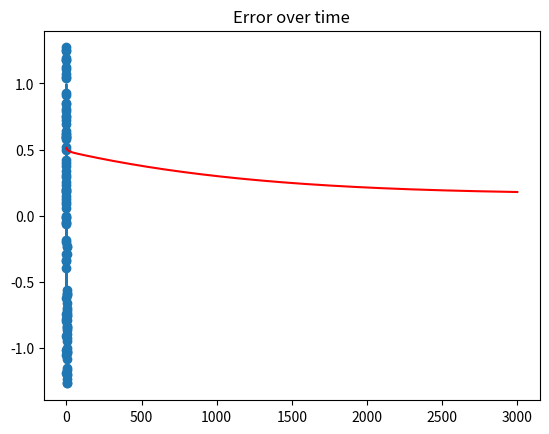

Python code for this plot:
import math
import matplotlib.pyplot as plt
import numpy as np


def task1():
    x = np.random.rand(100)
    epsilon = np.random.uniform(low=-0.3, high=0.3, size=100)
    y = np.sin(2*math.pi*x)+epsilon
    data_points = np.dstack((x, y))
    data_points = np.squeeze(data_points)
    return data_points


def stochastic_gradient_descent(iterations, dim, alpha):
    error = []
    data_points = task1()
    theta = np.random.uniform(low=-0.5, high=0.5, size=dim)
    for z in range(0, iterations):
        for i in range(0, 100):
            for j in range(0, dim):
                theta[j] = theta[j] + alpha*(data_points[i][1] - h(theta, data_points[i][0]))*math.pow(data_points[i][0], j)
        error.append(math.sqrt(2*E(data_points, theta, 100)/100))
    return theta, error


def E(data_points, theta, m):
    sum = 0
    for i in range(0, m):
        sum += math.pow(h(theta, data_points[i][0]) - data_points[i][1], 2)
    return 0.5*sum


def h(theta, x):
    sum = 0
    for z in range(theta.size):
        sum = sum + theta[z] * math.pow(x, z)
    return sum


def create_polynomial(theta, precision=100, dim=2):
    x = np.linspace(0, 1, precision)
    y = np.zeros_like(x)
    for i in range(0, y.shape[0]):
        sum = 0
        for j in range(0, dim):
            sum = sum + math.pow(x[i], j)*theta[j]
        y[i] = sum
    return x, y


if __name__ == "__main__":
    ALPHA = 0.1
    DIM = 4
    ITERATIONS = 3000
    data_distr = task1()
    result, error = stochastic_gradient_descent(ITERATIONS, DIM, ALPHA)
    print(result)
    plt.scatter(data_distr[:,0], data_distr[:,1])
    poly_x, poly_y = create_polynomial(theta=result, dim=DIM)
    print(poly_y)
    plt.plot(poly_x, poly_y)
    plt.title(f"Alpha {ALPHA}, D {DIM-1}, ITERATIONS {ITERATIONS}")
    plt.show()

    plt.title("Error over time")
    plt.plot(error, color='red')
    plt.show()
